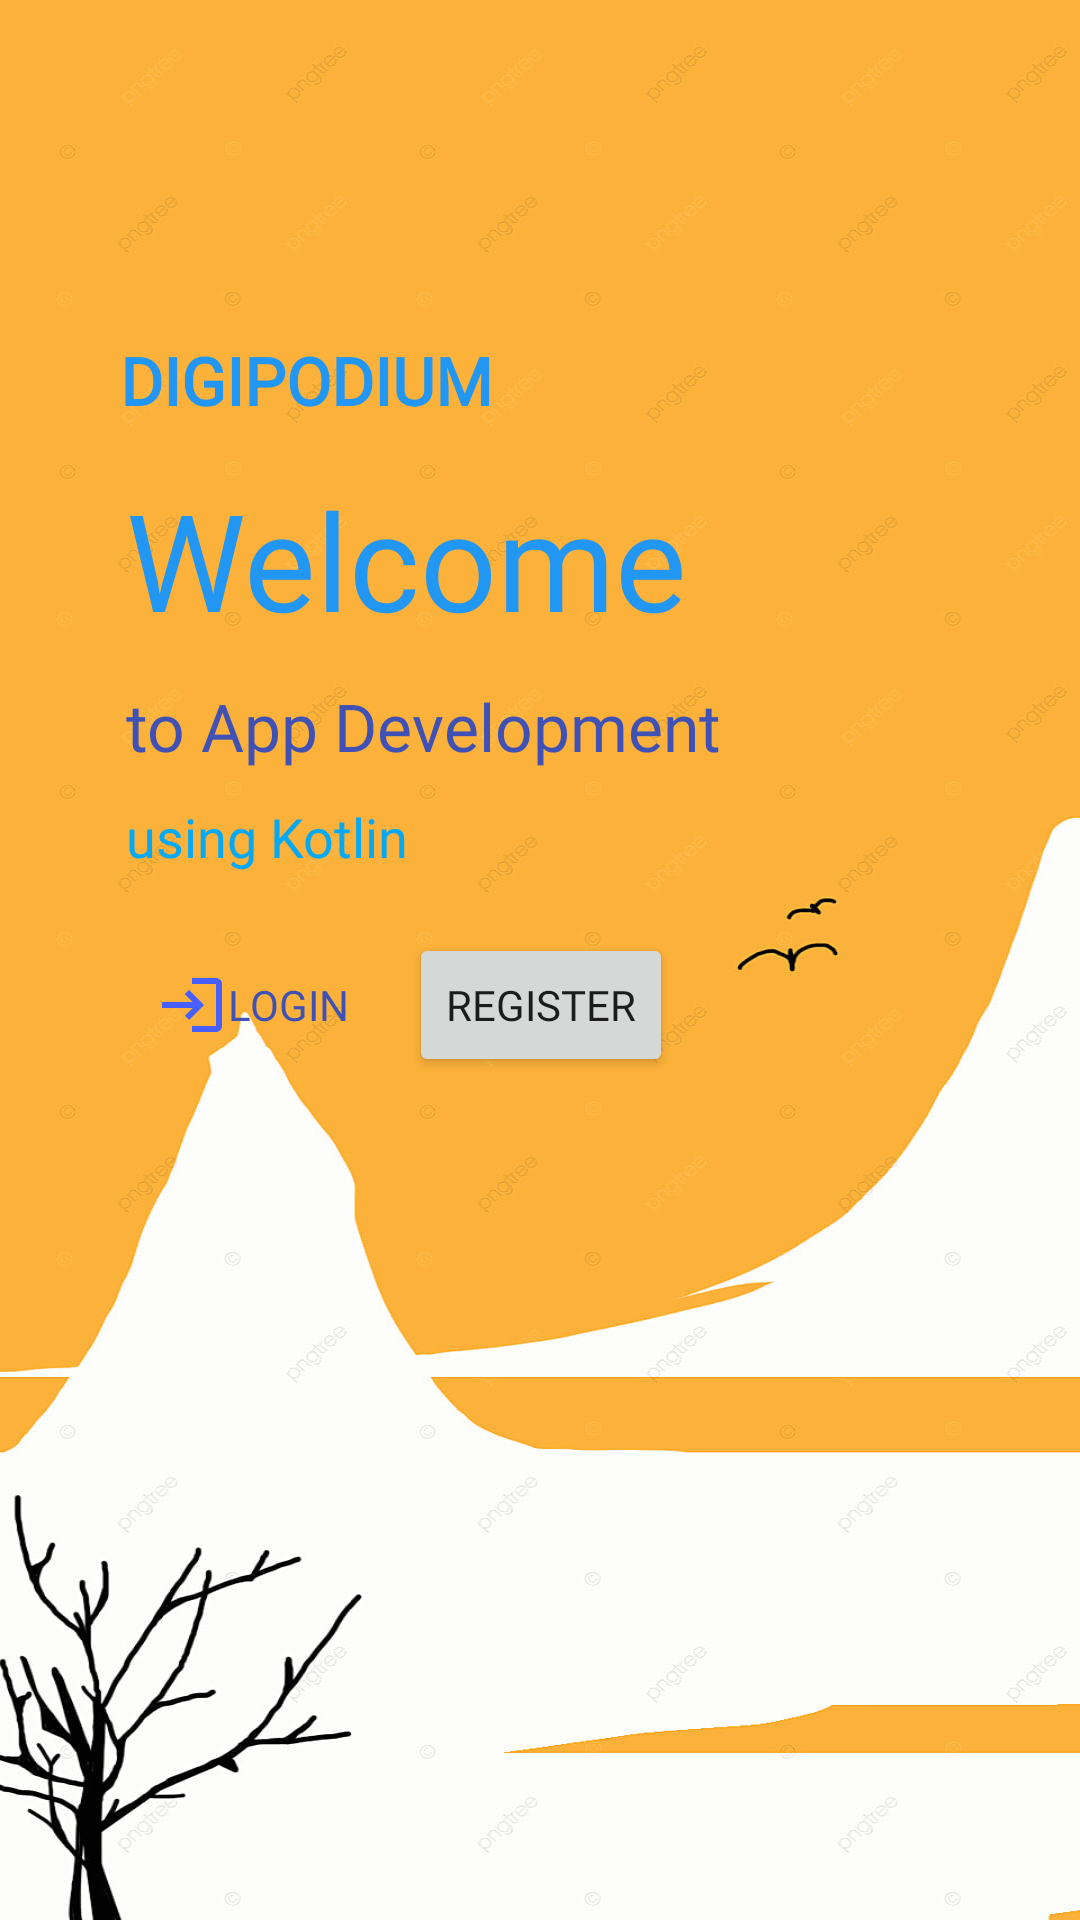

The Android layout XML behind this screen, and the referenced resources:
<!-- AndroidManifest.xml: application theme Theme.LayoutApp1 -->
<!-- res/layout/layout_sample_1.xml -->
<?xml version="1.0" encoding="utf-8"?>
<androidx.constraintlayout.widget.ConstraintLayout xmlns:android="http://schemas.android.com/apk/res/android"
    xmlns:app="http://schemas.android.com/apk/res-auto"
    xmlns:tools="http://schemas.android.com/tools"
    android:layout_width="match_parent"
    android:layout_height="match_parent"
    android:background="@drawable/bg1">

    <TextView
        android:id="@+id/textView"
        android:layout_width="wrap_content"
        android:layout_height="wrap_content"
        android:layout_marginStart="42dp"
        android:layout_marginTop="15dp"
        android:fontFamily="@font/autour_one"
        android:text="Welcome"
        android:textAllCaps="false"
        android:textAppearance="@style/TextAppearance.AppCompat.Display2"
        android:textColor="#2196F3"
        android:typeface="normal"
        app:layout_constraintStart_toStartOf="parent"
        app:layout_constraintTop_toBottomOf="@+id/textView5" />

    <TextView
        android:id="@+id/textView2"
        android:layout_width="wrap_content"
        android:layout_height="wrap_content"
        android:layout_marginTop="11dp"
        android:fontFamily="@font/autour_one"
        android:text="to App Development"
        android:textAppearance="@style/TextAppearance.AppCompat.Large"
        android:textColor="#3F51B5"
        app:layout_constraintStart_toStartOf="@+id/textView"
        app:layout_constraintTop_toBottomOf="@+id/textView" />

    <TextView
        android:id="@+id/textView3"
        android:layout_width="wrap_content"
        android:layout_height="wrap_content"
        android:layout_marginTop="10dp"
        android:fontFamily="@font/autour_one"
        android:text="using Kotlin"
        android:textAppearance="@style/TextAppearance.AppCompat.Medium"
        android:textColor="#03A9F4"
        app:layout_constraintStart_toStartOf="@+id/textView2"
        app:layout_constraintTop_toBottomOf="@+id/textView2" />

    <TextView
        android:id="@+id/textView5"
        android:layout_width="wrap_content"
        android:layout_height="wrap_content"
        android:layout_marginStart="40dp"
        android:layout_marginTop="112dp"
        android:fontFamily="@font/autour_one"
        android:text="Digipodium"
        android:textAllCaps="true"
        android:textAppearance="@style/TextAppearance.AppCompat.Large"
        android:textColor="#2196F3"
        android:textStyle="bold"
        app:layout_constraintStart_toStartOf="parent"
        app:layout_constraintTop_toTopOf="parent" />

    <Button
        android:id="@+id/button3"
        android:layout_width="wrap_content"
        android:layout_height="wrap_content"
        android:layout_marginStart="8dp"
        android:layout_marginTop="20dp"
        android:drawableLeft="@drawable/ic_baseline_how_to_reg_24"
        android:fontFamily="@font/autour_one"
        android:text="Register"
        app:layout_constraintStart_toEndOf="@+id/button"
        app:layout_constraintTop_toBottomOf="@+id/textView3" />

    <Button
        android:id="@+id/button"
        style="@style/Widget.AppCompat.Button.Borderless"
        android:layout_width="wrap_content"
        android:layout_height="wrap_content"
        android:layout_marginStart="40dp"
        android:drawableLeft="@drawable/ic_baseline_login_24"
        android:elevation="12dp"
        android:fontFamily="@font/autour_one"
        android:text="Login"
        android:textColor="#3F51B5"
        app:layout_constraintBaseline_toBaselineOf="@+id/button3"
        app:layout_constraintStart_toStartOf="parent" />

</androidx.constraintlayout.widget.ConstraintLayout>
<!-- resources referenced by this layout -->
<resources>
  <!-- drawable bg1: jpg bitmap (drawable, 90915 bytes) -->
  <!-- drawable ic_baseline_login_24 (drawable) -->
  <vector android:height="24dp" android:tint="#475FFF"
      android:viewportHeight="24" android:viewportWidth="24"
      android:width="24dp" xmlns:android="http://schemas.android.com/apk/res/android">
      <path android:fillColor="@android:color/white" android:pathData="M11,7L9.6,8.4l2.6,2.6H2v2h10.2l-2.6,2.6L11,17l5,-5L11,7zM20,19h-8v2h8c1.1,0 2,-0.9 2,-2V5c0,-1.1 -0.9,-2 -2,-2h-8v2h8V19z"/>
  </vector>
  <style name="Theme.LayoutApp1" parent="Theme.MaterialComponents.DayNight.DarkActionBar">
          
          <item name="colorPrimary">@color/purple_500</item>
          <item name="colorPrimaryVariant">@color/purple_700</item>
          <item name="colorOnPrimary">@color/white</item>
          
          <item name="colorSecondary">@color/teal_200</item>
          <item name="colorSecondaryVariant">@color/teal_700</item>
          <item name="colorOnSecondary">@color/black</item>
          
          <item name="android:statusBarColor" tools:targetApi="l">?attr/colorPrimaryVariant</item>
          
      </style>
  <!-- not gathered from this repository: default colours our renderer supplied (Android Studio template values) -->
  <color name="purple_500">#FF6200EE</color>
  <color name="purple_700">#FF3700B3</color>
  <color name="teal_200">#FF03DAC5</color>
  <color name="teal_700">#FF018786</color>
  <color name="black">#FF000000</color>
  <color name="white">#FFFFFFFF</color>
</resources>
